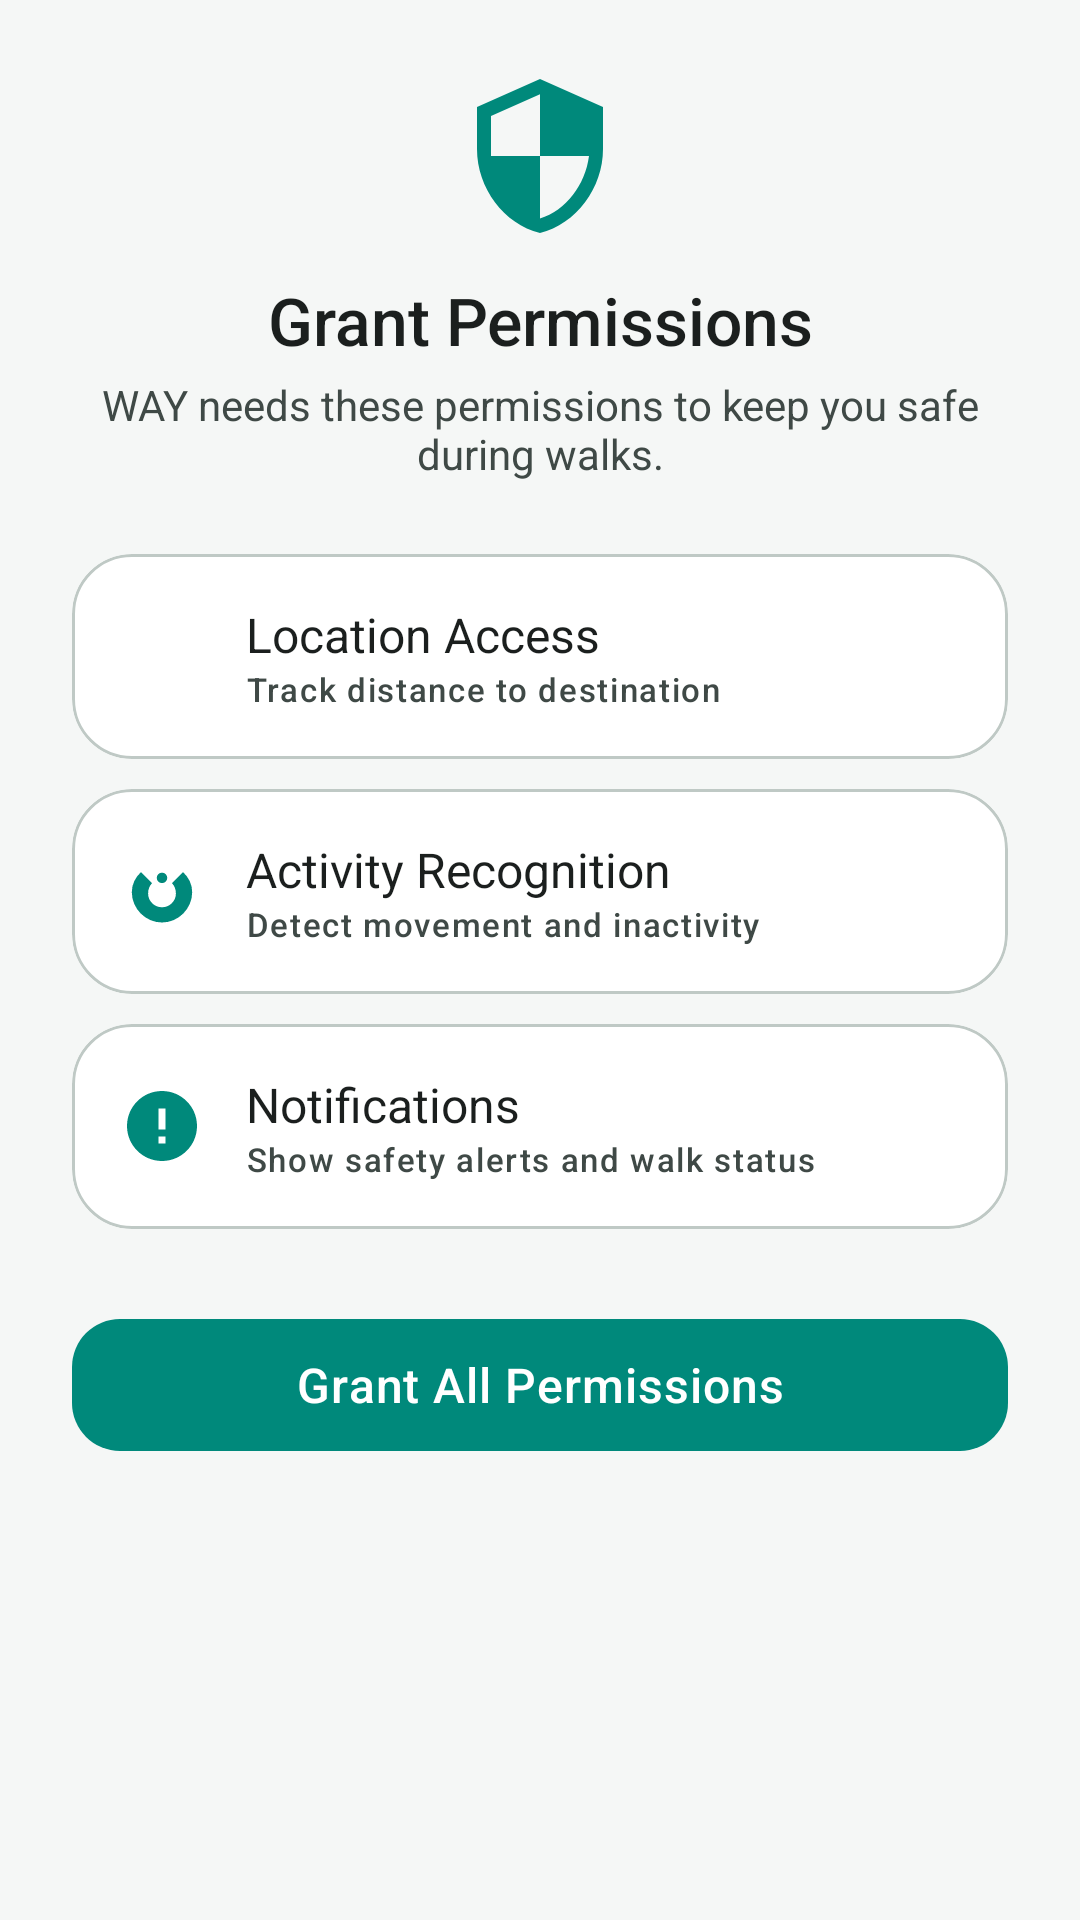

Reconstruct the res/layout file that produces this screen, plus the resources it refers to.
<!-- AndroidManifest.xml: application theme Theme.WAY -->
<!-- res/layout/fragment_setup_permissions.xml -->
<?xml version="1.0" encoding="utf-8"?>
<LinearLayout
    xmlns:android="http://schemas.android.com/apk/res/android"
    xmlns:app="http://schemas.android.com/apk/res-auto"
    android:layout_width="match_parent"
    android:layout_height="match_parent"
    android:orientation="vertical"
    android:gravity="center_horizontal"
    android:paddingHorizontal="24dp"
    android:paddingTop="24dp">

    <ImageView
        android:layout_width="56dp"
        android:layout_height="56dp"
        android:src="@drawable/ic_shield_outlined"
        app:tint="@color/way_primary"
        android:contentDescription="@string/setup_step_permissions" />

    <TextView
        android:layout_width="match_parent"
        android:layout_height="wrap_content"
        android:text="@string/setup_step_permissions"
        style="@style/WAY.Text.TitleLarge"
        android:gravity="center"
        android:layout_marginTop="12dp" />

    <TextView
        android:layout_width="match_parent"
        android:layout_height="wrap_content"
        android:text="@string/setup_permissions_description"
        style="@style/WAY.Text.BodyMedium"
        android:gravity="center"
        android:layout_marginTop="4dp"
        android:layout_marginBottom="24dp" />

    
    <com.google.android.material.card.MaterialCardView
        android:id="@+id/cardLocationPerm"
        style="@style/WAY.Card.Outlined"
        android:layout_width="match_parent"
        android:layout_height="wrap_content"
        android:layout_marginBottom="10dp"
        android:clickable="true"
        android:focusable="true">

        <LinearLayout
            android:layout_width="match_parent"
            android:layout_height="wrap_content"
            android:orientation="horizontal"
            android:padding="16dp"
            android:gravity="center_vertical">

            <ImageView
                android:layout_width="28dp"
                android:layout_height="28dp"
                android:src="@drawable/ic_location"
                app:tint="@color/way_primary"
                android:contentDescription="@string/setup_perm_location" />

            <LinearLayout
                android:layout_width="0dp"
                android:layout_height="wrap_content"
                android:layout_weight="1"
                android:orientation="vertical"
                android:layout_marginStart="14dp">

                <TextView
                    android:layout_width="wrap_content"
                    android:layout_height="wrap_content"
                    android:text="@string/setup_perm_location"
                    style="@style/WAY.Text.BodyLarge" />

                <TextView
                    android:layout_width="wrap_content"
                    android:layout_height="wrap_content"
                    android:text="@string/setup_perm_location_desc"
                    style="@style/WAY.Text.LabelSmall" />
            </LinearLayout>

            <ImageView
                android:id="@+id/ivLocationStatus"
                android:layout_width="24dp"
                android:layout_height="24dp"
                android:src="@drawable/ic_chevron_right"
                app:tint="@color/way_outline"
                android:contentDescription="@string/cd_navigate" />
        </LinearLayout>
    </com.google.android.material.card.MaterialCardView>

    
    <com.google.android.material.card.MaterialCardView
        android:id="@+id/cardActivityPerm"
        style="@style/WAY.Card.Outlined"
        android:layout_width="match_parent"
        android:layout_height="wrap_content"
        android:layout_marginBottom="10dp"
        android:clickable="true"
        android:focusable="true">

        <LinearLayout
            android:layout_width="match_parent"
            android:layout_height="wrap_content"
            android:orientation="horizontal"
            android:padding="16dp"
            android:gravity="center_vertical">

            <ImageView
                android:layout_width="28dp"
                android:layout_height="28dp"
                android:src="@drawable/ic_walk"
                app:tint="@color/way_primary"
                android:contentDescription="@string/setup_perm_activity" />

            <LinearLayout
                android:layout_width="0dp"
                android:layout_height="wrap_content"
                android:layout_weight="1"
                android:orientation="vertical"
                android:layout_marginStart="14dp">

                <TextView
                    android:layout_width="wrap_content"
                    android:layout_height="wrap_content"
                    android:text="@string/setup_perm_activity"
                    style="@style/WAY.Text.BodyLarge" />

                <TextView
                    android:layout_width="wrap_content"
                    android:layout_height="wrap_content"
                    android:text="@string/setup_perm_activity_desc"
                    style="@style/WAY.Text.LabelSmall" />
            </LinearLayout>

            <ImageView
                android:id="@+id/ivActivityStatus"
                android:layout_width="24dp"
                android:layout_height="24dp"
                android:src="@drawable/ic_chevron_right"
                app:tint="@color/way_outline"
                android:contentDescription="@string/cd_navigate" />
        </LinearLayout>
    </com.google.android.material.card.MaterialCardView>

    
    <com.google.android.material.card.MaterialCardView
        android:id="@+id/cardNotifPerm"
        style="@style/WAY.Card.Outlined"
        android:layout_width="match_parent"
        android:layout_height="wrap_content"
        android:layout_marginBottom="10dp"
        android:clickable="true"
        android:focusable="true">

        <LinearLayout
            android:layout_width="match_parent"
            android:layout_height="wrap_content"
            android:orientation="horizontal"
            android:padding="16dp"
            android:gravity="center_vertical">

            <ImageView
                android:layout_width="28dp"
                android:layout_height="28dp"
                android:src="@drawable/ic_warning"
                app:tint="@color/way_primary"
                android:contentDescription="@string/setup_perm_notifications" />

            <LinearLayout
                android:layout_width="0dp"
                android:layout_height="wrap_content"
                android:layout_weight="1"
                android:orientation="vertical"
                android:layout_marginStart="14dp">

                <TextView
                    android:layout_width="wrap_content"
                    android:layout_height="wrap_content"
                    android:text="@string/setup_perm_notifications"
                    style="@style/WAY.Text.BodyLarge" />

                <TextView
                    android:layout_width="wrap_content"
                    android:layout_height="wrap_content"
                    android:text="@string/setup_perm_notifications_desc"
                    style="@style/WAY.Text.LabelSmall" />
            </LinearLayout>

            <ImageView
                android:id="@+id/ivNotifStatus"
                android:layout_width="24dp"
                android:layout_height="24dp"
                android:src="@drawable/ic_chevron_right"
                app:tint="@color/way_outline"
                android:contentDescription="@string/cd_navigate" />
        </LinearLayout>
    </com.google.android.material.card.MaterialCardView>

    
    <com.google.android.material.button.MaterialButton
        android:id="@+id/btnGrantAll"
        style="@style/WAY.Button.Primary"
        android:layout_width="match_parent"
        android:layout_height="52dp"
        android:text="@string/setup_grant_all"
        android:layout_marginTop="16dp" />

</LinearLayout>
<!-- resources referenced by this layout -->
<resources>
  <color name="way_outline">#6F7976</color>
  <color name="way_primary">#00897B</color>
  <!-- drawable ic_warning (drawable) -->
  <vector xmlns:android="http://schemas.android.com/apk/res/android"
      android:width="24dp"
      android:height="24dp"
      android:viewportWidth="24"
      android:viewportHeight="24"
      android:tint="?attr/colorControlNormal">
      <path
          android:fillColor="@android:color/white"
          android:pathData="M12,2C6.48,2 2,6.48 2,12s4.48,10 10,10 10,-4.48 10,-10S17.52,2 12,2zM13,17h-2v-2h2v2zM13,13h-2V7h2v6z"/>
  </vector>
  <string name="cd_navigate">Go</string>
  <string name="setup_grant_all">Grant All Permissions</string>
  <string name="setup_perm_activity">Activity Recognition</string>
  <string name="setup_perm_activity_desc">Detect movement and inactivity</string>
  <string name="setup_perm_location">Location Access</string>
  <string name="setup_perm_location_desc">Track distance to destination</string>
  <string name="setup_perm_notifications">Notifications</string>
  <string name="setup_perm_notifications_desc">Show safety alerts and walk status</string>
  <string name="setup_permissions_description">WAY needs these permissions to keep you safe during walks.</string>
  <string name="setup_step_permissions">Grant Permissions</string>
  <style name="WAY.Button.Primary" parent="Widget.Material3.Button">
          <item name="cornerRadius">16dp</item>
          <item name="android:textAllCaps">false</item>
          <item name="android:textSize">16sp</item>
          <item name="android:fontFamily">sans-serif-medium</item>
          <item name="android:letterSpacing">0.02</item>
      </style>
  <style name="WAY.Card.Outlined" parent="Widget.Material3.CardView.Outlined">
          <item name="cardCornerRadius">20dp</item>
          <item name="strokeColor">@color/way_outline_variant</item>
          <item name="strokeWidth">1dp</item>
      </style>
  <style name="WAY.Text.BodyLarge">
          <item name="android:textSize">16sp</item>
          <item name="android:fontFamily">sans-serif</item>
          <item name="android:textColor">@color/way_on_surface</item>
      </style>
  <style name="WAY.Text.BodyMedium">
          <item name="android:textSize">14sp</item>
          <item name="android:fontFamily">sans-serif</item>
          <item name="android:textColor">@color/way_on_surface_variant</item>
      </style>
  <style name="WAY.Text.LabelSmall">
          <item name="android:textSize">11sp</item>
          <item name="android:fontFamily">sans-serif-medium</item>
          <item name="android:textColor">@color/way_on_surface_variant</item>
          <item name="android:letterSpacing">0.05</item>
      </style>
  <style name="WAY.Text.TitleLarge">
          <item name="android:textSize">22sp</item>
          <item name="android:fontFamily">sans-serif-medium</item>
          <item name="android:textColor">@color/way_on_surface</item>
      </style>
  <style name="Theme.WAY" parent="Base.Theme.WAY" />
  <color name="way_outline_variant">#BFC9C5</color>
  <color name="way_on_surface">#1B1F1E</color>
  <color name="way_on_surface_variant">#3F4946</color>
  <color name="way_primary_dark">#00695C</color>
  <color name="way_primary_container">#B2DFDB</color>
  <color name="way_on_primary">#FFFFFF</color>
  <color name="way_on_primary_container">#004D40</color>
  <color name="way_secondary">#FF8F00</color>
  <color name="way_secondary_container">#FFE082</color>
  <color name="way_on_secondary">#FFFFFF</color>
  <color name="way_on_secondary_container">#5F3D00</color>
  <color name="way_tertiary">#0288D1</color>
  <color name="way_tertiary_container">#B3E5FC</color>
  <color name="way_error">#BA1A1A</color>
  <color name="way_error_container">#FFDAD6</color>
  <color name="way_on_error">#FFFFFF</color>
  <color name="way_surface">#FFFFFF</color>
  <color name="way_surface_variant">#F0F4F3</color>
  <color name="way_background">#F5F7F6</color>
  <color name="way_accent">#FF6F00</color>
</resources>
